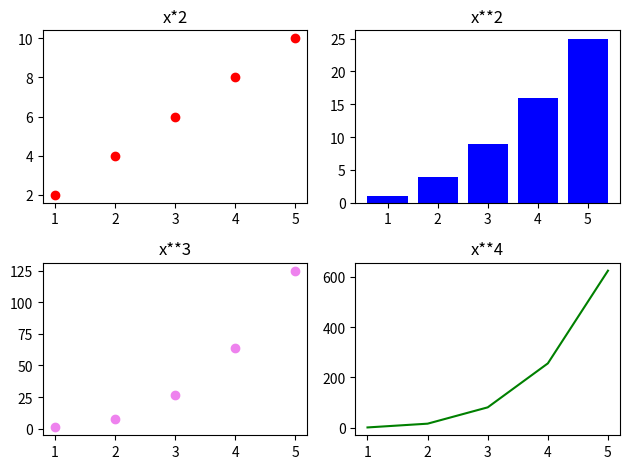

Python code for this plot:
import matplotlib.pyplot as plt
import numpy as np

#Figure = The entire canvas
#Ax = A single plot (subplot)

x = np.array([1,2,3,4,5])

figure, axes = plt.subplots(2,2)        #Creates 2 rows and 2 columns of graphs, now have 4 graphs, axes is techincally a numpy array

axes[0,0].scatter(x,x*2,color="red")
axes[0,0].set_title("x*2")

axes[0,1].bar(x,x**2,color="blue")
axes[0,1].set_title("x**2")

axes[1,0].scatter(x,x**3,color="violet")
axes[1,0].set_title("x**3")

axes[1,1].plot(x,x**4,color="green")
axes[1,1].set_title("x**4")

plt.tight_layout()      #make sure everything fits in the window

plt.show()